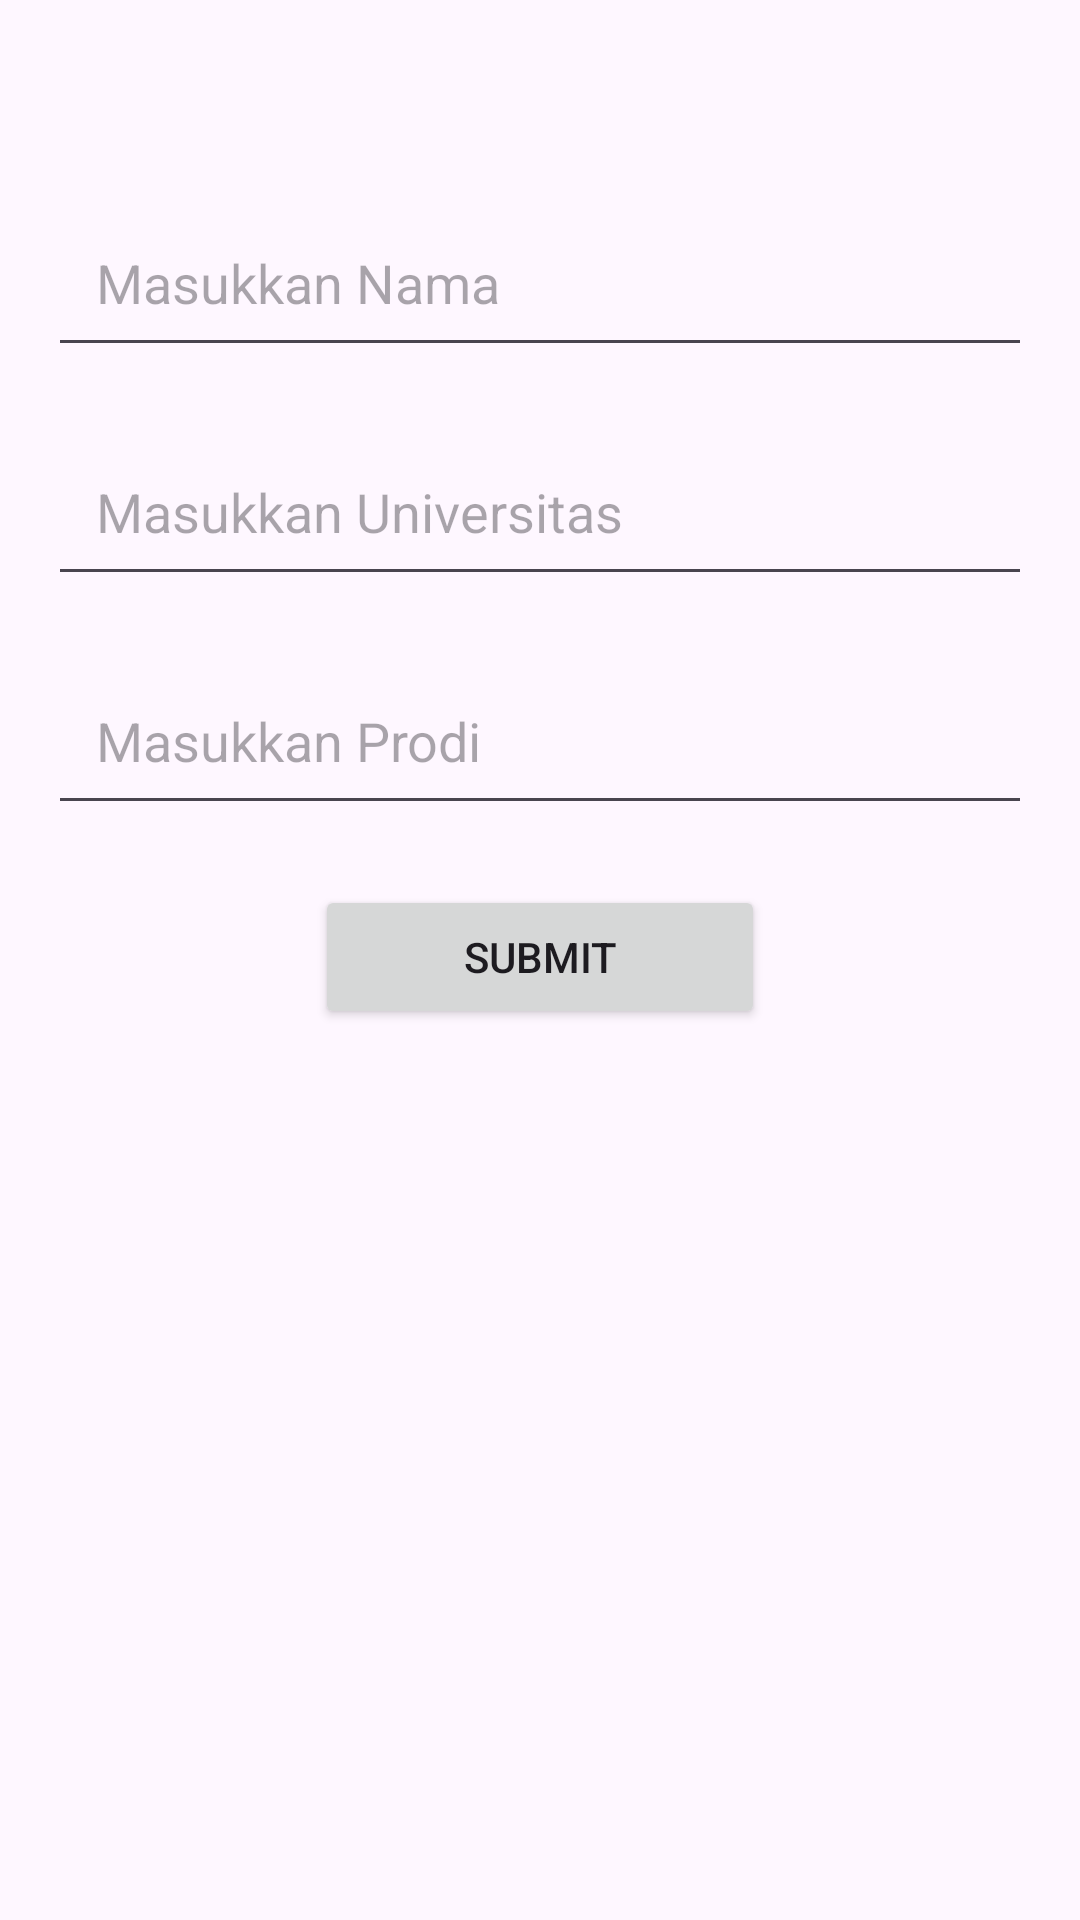

Android layout source for this screen:
<!-- AndroidManifest.xml: application theme Theme.SiswaSkadik -->
<!-- res/layout/activity_insert.xml -->
<?xml version="1.0" encoding="utf-8"?>
<androidx.constraintlayout.widget.ConstraintLayout xmlns:android="http://schemas.android.com/apk/res/android"
    xmlns:app="http://schemas.android.com/apk/res-auto"
    xmlns:tools="http://schemas.android.com/tools"
    android:id="@+id/main"
    android:padding="16dp"
    android:layout_width="match_parent"
    android:layout_height="match_parent"
    tools:context=".InsertActivity">

    <EditText
        android:id="@+id/edtStName"
        android:layout_width="0dp"
        android:layout_height="wrap_content"
        android:layout_marginTop="50dp"
        android:ems="10"
        android:padding="16dp"
        android:inputType="textPersonName"
        app:layout_constraintEnd_toEndOf="parent"
        app:layout_constraintStart_toStartOf="parent"
        app:layout_constraintTop_toTopOf="parent"
        android:hint="Masukkan Nama" />

    <EditText
        android:id="@+id/edtUniversity"
        android:layout_width="0dp"
        android:layout_height="wrap_content"
        android:layout_marginTop="20dp"
        android:ems="10"
        android:padding="16dp"
        android:hint="Masukkan Universitas"
        android:inputType="textPersonName"
        app:layout_constraintEnd_toEndOf="parent"
        app:layout_constraintStart_toStartOf="parent"
        app:layout_constraintTop_toBottomOf="@+id/edtStName"
        />

    <EditText
        android:id="@+id/edtMajor"
        android:layout_width="0dp"
        android:layout_height="wrap_content"
        android:layout_marginTop="20dp"
        android:ems="10"
        android:hint="Masukkan Prodi"
        android:inputType="textPersonName"
        android:padding="16dp"
        app:layout_constraintEnd_toEndOf="parent"
        app:layout_constraintHorizontal_bias="0.0"
        app:layout_constraintStart_toStartOf="parent"
        app:layout_constraintTop_toBottomOf="@+id/edtUniversity" />

    <Button
        android:id="@+id/btnSubmit"
        android:layout_width="150dp"
        android:layout_height="wrap_content"
        android:layout_marginTop="20dp"
        app:layout_constraintEnd_toEndOf="parent"
        app:layout_constraintStart_toStartOf="parent"
        app:layout_constraintTop_toBottomOf="@+id/edtMajor"
        android:text="Submit"
        />

</androidx.constraintlayout.widget.ConstraintLayout>
<!-- resources referenced by this layout -->
<resources>
  <style name="Theme.SiswaSkadik" parent="Base.Theme.SiswaSkadik" />
  <style name="Base.Theme.SiswaSkadik" parent="Theme.Material3.DayNight.NoActionBar">
          
          
      </style>
</resources>
